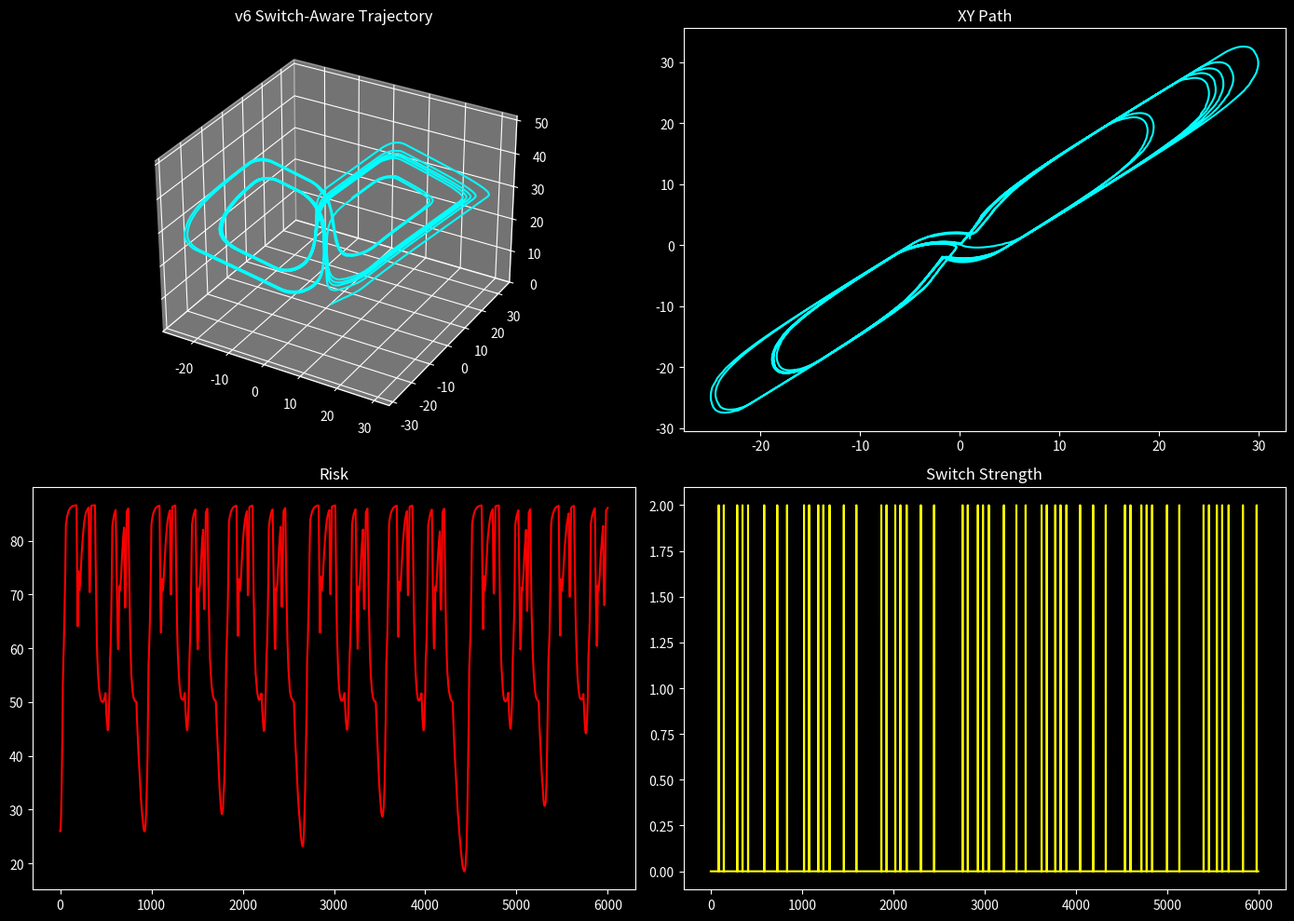

This figure's Python source: (Note: this script raises an exception after producing the figure.)
"""
NEXAH — Lorenz Meta Control v6 (Switch Awareness)

Improved Version:
- proper switch scaling
- stable reward learning
- bounded mode scores
- plot saving fixed
"""

import numpy as np
import matplotlib.pyplot as plt
from mpl_toolkits.mplot3d import Axes3D  # noqa

plt.style.use("dark_background")

# ==================================================
# 1. LORENZ SYSTEM
# ==================================================

sigma = 10.0
rho = 28.0
beta = 8.0 / 3.0

def lorenz(x):
    dx = sigma * (x[1] - x[0])
    dy = x[0] * (rho - x[2]) - x[1]
    dz = x[0] * x[1] - beta * x[2]
    return np.array([dx, dy, dz])


# ==================================================
# 2. SETTINGS
# ==================================================

dt = 0.005
steps = 6000
N_STATES = 6

x = np.array([1.0, 1.0, 1.0], dtype=float)

trajectory = []
risk_list = []
switch_list = []
mode_list = []

modes = ["predictive", "stabilize", "none", "switch"]

mode_scores = {m: 1.0 for m in modes}
transition_memory = {}

last_state = None
prev_x = x.copy()
prev_risk = None


# ==================================================
# 3. HELPERS
# ==================================================

def compute_state(x):
    x0 = np.clip(x[0], -30, 30)
    bins = np.linspace(-30, 30, N_STATES + 1)
    return int(np.digitize(x0, bins[1:-1]))

def compute_risk(dx):
    return np.linalg.norm(dx)

def safe_clip(v, max_val=50):
    return np.clip(v, -max_val, max_val)


# ==================================================
# 4. MAIN LOOP
# ==================================================

for t in range(steps):

    dx = lorenz(x)
    dx = safe_clip(dx, 50)

    state = compute_state(x)
    risk = compute_risk(dx)

    # ============================================
    # SWITCH DETECTION (IMPROVED)
    # ============================================

    if last_state is None:
        switch_strength = 0.0
    else:
        state_jump = abs(state - last_state)
        position_jump = np.linalg.norm(x - prev_x)

        switch_strength = 2.0 * state_jump + 0.3 * position_jump

    switch_list.append(switch_strength)

    # ============================================
    # MODE SCORING
    # ============================================

    scores = {}

    for m in modes:

        score = mode_scores[m]

        if m == "switch" and switch_strength > 2.5:
            score += 1.2

        if m == "stabilize" and risk > 50:
            score += 0.5

        if m == "predictive" and risk < 40:
            score += 0.3

        scores[m] = score

    # softmax selection
    keys = list(scores.keys())
    vals = np.array([scores[k] for k in keys])
    vals = np.exp(vals - np.max(vals))
    probs = vals / np.sum(vals)

    mode = np.random.choice(keys, p=probs)

    # ============================================
    # CONTROL
    # ============================================

    if mode == "switch":
        control = -0.8 * dx
    elif mode == "stabilize":
        control = -0.4 * dx
    elif mode == "predictive":
        control = -0.25 * dx
    else:
        control = np.zeros(3)

    control = safe_clip(control, 20)

    # ============================================
    # UPDATE SYSTEM
    # ============================================

    step_update = (dx + control) * dt
    step_update = safe_clip(step_update, 5)

    x = x + step_update

    # ============================================
    # LEARNING (FIXED)
    # ============================================

    if prev_risk is not None:

        reward = (prev_risk - risk) * 0.01  # improvement-based

        mode_scores[mode] += reward

        # clamp scores (critical for stability)
        for m in mode_scores:
            mode_scores[m] = float(np.clip(mode_scores[m], -5.0, 5.0))

    prev_risk = risk
    last_state = state
    prev_x = x.copy()

    # ============================================
    # LOGGING
    # ============================================

    trajectory.append(x.copy())
    risk_list.append(risk)
    mode_list.append(mode)

trajectory = np.array(trajectory)


# ==================================================
# 5. PLOTTING
# ==================================================

fig = plt.figure(figsize=(14, 10))

# 3D Trajectory
ax1 = fig.add_subplot(221, projection='3d')
ax1.plot(trajectory[:, 0], trajectory[:, 1], trajectory[:, 2], color="cyan")
ax1.set_title("v6 Switch-Aware Trajectory")

# XY Path
ax2 = fig.add_subplot(222)
ax2.plot(trajectory[:, 0], trajectory[:, 1], color="cyan")
ax2.set_title("XY Path")

# Risk
ax3 = fig.add_subplot(223)
ax3.plot(risk_list, color="red")
ax3.set_title("Risk")

# Switch Strength
ax4 = fig.add_subplot(224)
ax4.plot(switch_list, color="yellow")
ax4.set_title("Switch Strength")

plt.tight_layout()
plt.savefig("APPLICATIONS/outputs/lorenz_meta_control_v6_switch.png", dpi=150)
plt.show()


# ==================================================
# 6. OUTPUT
# ==================================================

print("\n--- META CONTROL v6 (SWITCH, FIXED) ---")
print("Mean risk:", np.mean(risk_list))
print("Max switch strength:", np.max(switch_list))

print("\nMode scores:")
for m, s in mode_scores.items():
    print(f"{m} → {round(s, 3)}")

print("Modes used:", set(mode_list))
